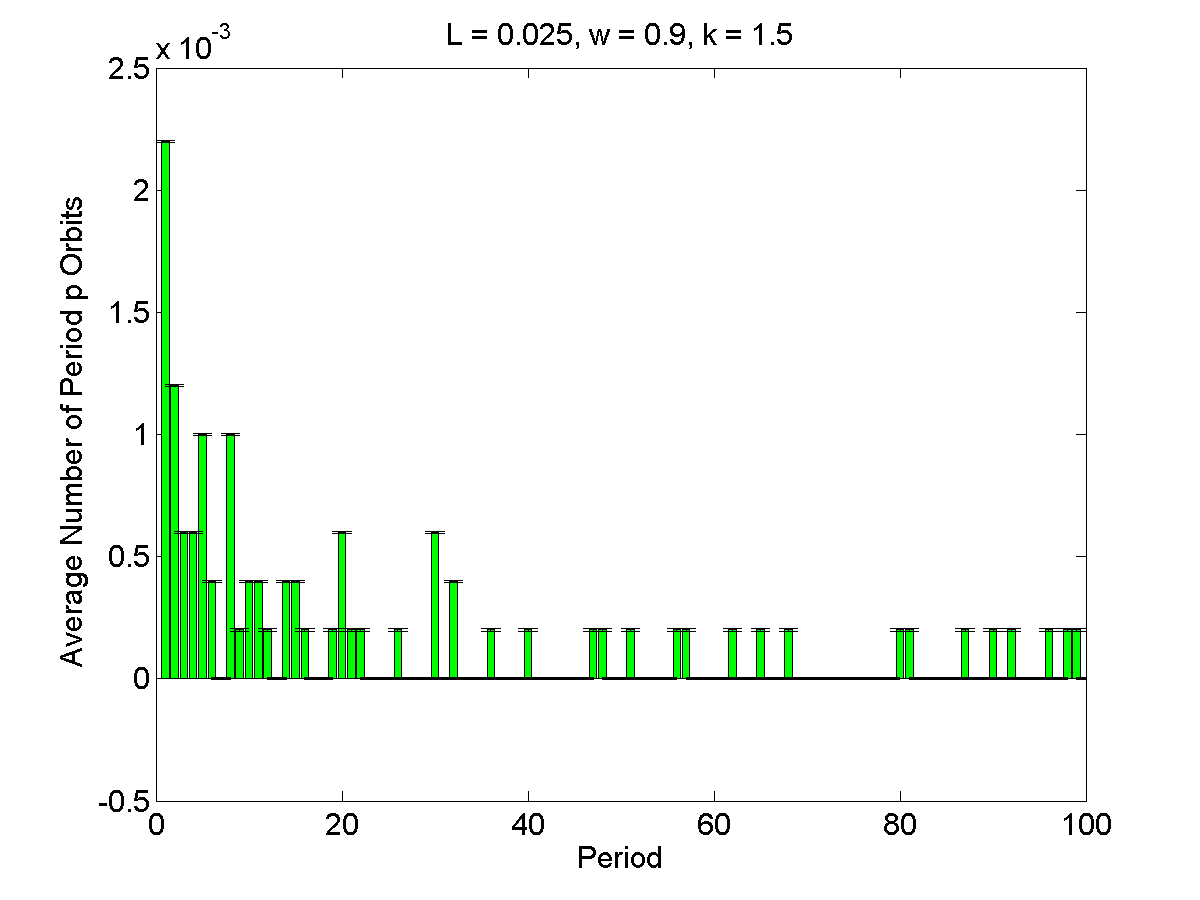

Values plotted in this chart, from the file beside it:
1, 0.0022, 4.3511e-06
2, 0.0012, 4.3511e-06
3, 0.0006, 4.3511e-06
4, 0.0006, 4.3511e-06
5, 0.001, 4.3511e-06
6, 0.0004, 4.3511e-06
7, 0, 4.3511e-06
8, 0.001, 4.3511e-06
9, 0.0002, 4.3511e-06
10, 0.0004, 4.3511e-06
11, 0.0004, 4.3511e-06
12, 0.0002, 4.3511e-06
13, 0, 4.3511e-06
14, 0.0004, 4.3511e-06
15, 0.0004, 4.3511e-06
16, 0.0002, 4.3511e-06
17, 0, 4.3511e-06
18, 0, 4.3511e-06
19, 0.0002, 4.3511e-06
20, 0.0006, 4.3511e-06
21, 0.0002, 4.3511e-06
22, 0.0002, 4.3511e-06
23, 0, 4.3511e-06
24, 0, 4.3511e-06
25, 0, 4.3511e-06
26, 0.0002, 4.3511e-06
27, 0, 4.3511e-06
28, 0, 4.3511e-06
29, 0, 4.3511e-06
30, 0.0006, 4.3511e-06
31, 0, 4.3511e-06
32, 0.0004, 4.3511e-06
33, 0, 4.3511e-06
34, 0, 4.3511e-06
35, 0, 4.3511e-06
36, 0.0002, 4.3511e-06
37, 0, 4.3511e-06
38, 0, 4.3511e-06
39, 0, 4.3511e-06
40, 0.0002, 4.3511e-06
41, 0, 4.3511e-06
42, 0, 4.3511e-06
43, 0, 4.3511e-06
44, 0, 4.3511e-06
45, 0, 4.3511e-06
46, 0, 4.3511e-06
47, 0.0002, 4.3511e-06
48, 0.0002, 4.3511e-06
49, 0, 4.3511e-06
50, 0, 4.3511e-06
51, 0.0002, 4.3511e-06
52, 0, 4.3511e-06
53, 0, 4.3511e-06
54, 0, 4.3511e-06
55, 0, 4.3511e-06
56, 0.0002, 4.3511e-06
57, 0.0002, 4.3511e-06
58, 0, 4.3511e-06
59, 0, 4.3511e-06
60, 0, 4.3511e-06
61, 0, 4.3511e-06
... 39 more rows
